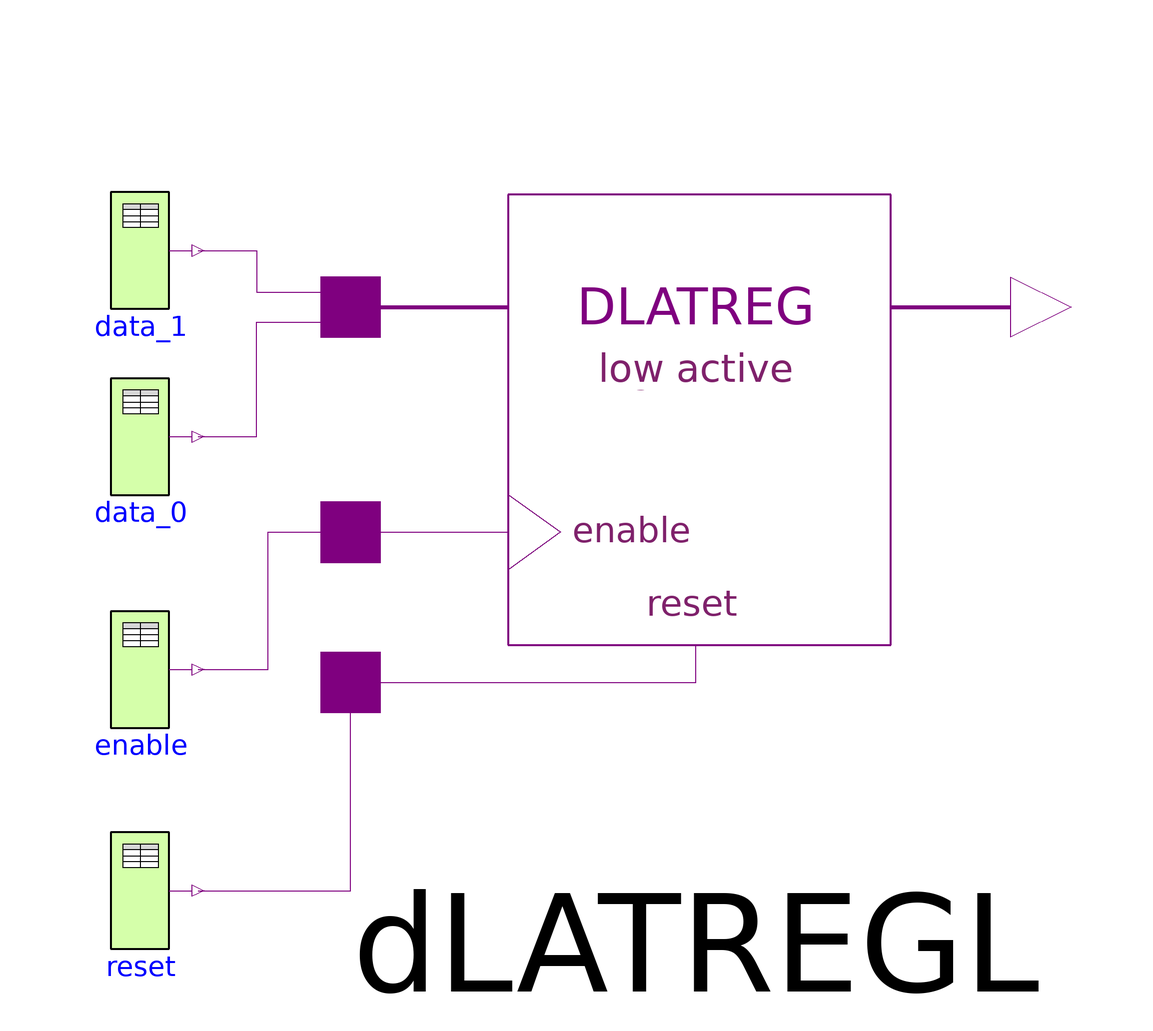

Above is the diagram view of the following Modelica model: its components placed by their Placement annotations and its connect equations drawn as lines.

model DLATREGL_189 "Level sensitive D-Register-Bank, low active reset"
  import L = Modelica.Electrical.Digital.Interfaces.Logic;
  extends Modelica.Icons.Example;

  Modelica.Electrical.Digital.Sources.Table enable(x={L.'0',L.'1',L.'0'}, t={0,10,18}) 
    annotation (Placement(transformation(extent={{-86,-32},{-66,-12}})));
  Modelica.Electrical.Digital.Sources.Table data_0(x={L.'W',L.'1'}, t={0,15}) 
    annotation (Placement(transformation(extent={{-86,8},{-66,28}})));
  Modelica.Electrical.Digital.Sources.Table reset(t={0,1,2,20,21}, x={L.'1',L.'0',L.'1',L.'0',L.'1'}) 
    annotation (Placement(transformation(extent={{-86,-70},{-66,-50}})));
  Modelica.Electrical.Digital.Sources.Table data_1(x={L.'0',L.'1'}, t={0,16}) 
    annotation (Placement(transformation(extent={{-86,40},{-66,60}})));
  Modelica.Electrical.Digital.Registers.DLATREGL dLATREGL(
    tHL=2,
    tLH=3,
    n=2, delay(inertialDelaySensitive(each y(start=L.'U', fixed=true)))) annotation (Placement(transformation(extent={{-45,-50},{84,79}})));
equation

  connect(reset.y, dLATREGL.reset) annotation (Line(
      points={{-66,-60},{-39.84,-60},{-39.84,-24.2}}, color={127,0,127}));
  connect(enable.y, dLATREGL.enable) annotation (Line(
      points={{-66,-22},{-54,-22},{-54,1.6},{-39.84,1.6}}, color={127,0,127}));
  connect(data_0.y, dLATREGL.dataIn[1]) annotation (Line(
      points={{-66,18},{-56,18},{-56,37.72},{-39.84,37.72}}, color={127,0,127}));
  connect(data_1.y, dLATREGL.dataIn[2]) annotation (Line(
      points={{-66,50},{-56,50},{-56,42.88},{-39.84,42.88}}, color={127,0,127}));
  annotation (experiment(StopTime=25),
Documentation(info="<html>
<p>This example is a simple test of the Registers.DLATREGL component. The data width is set to two. After simulation plot both the dataIn and the dataOut vectors. To verify the results compare the truth table which is documented in the DLATREGL component.</p>
</html>"));
end DLATREGL_189;